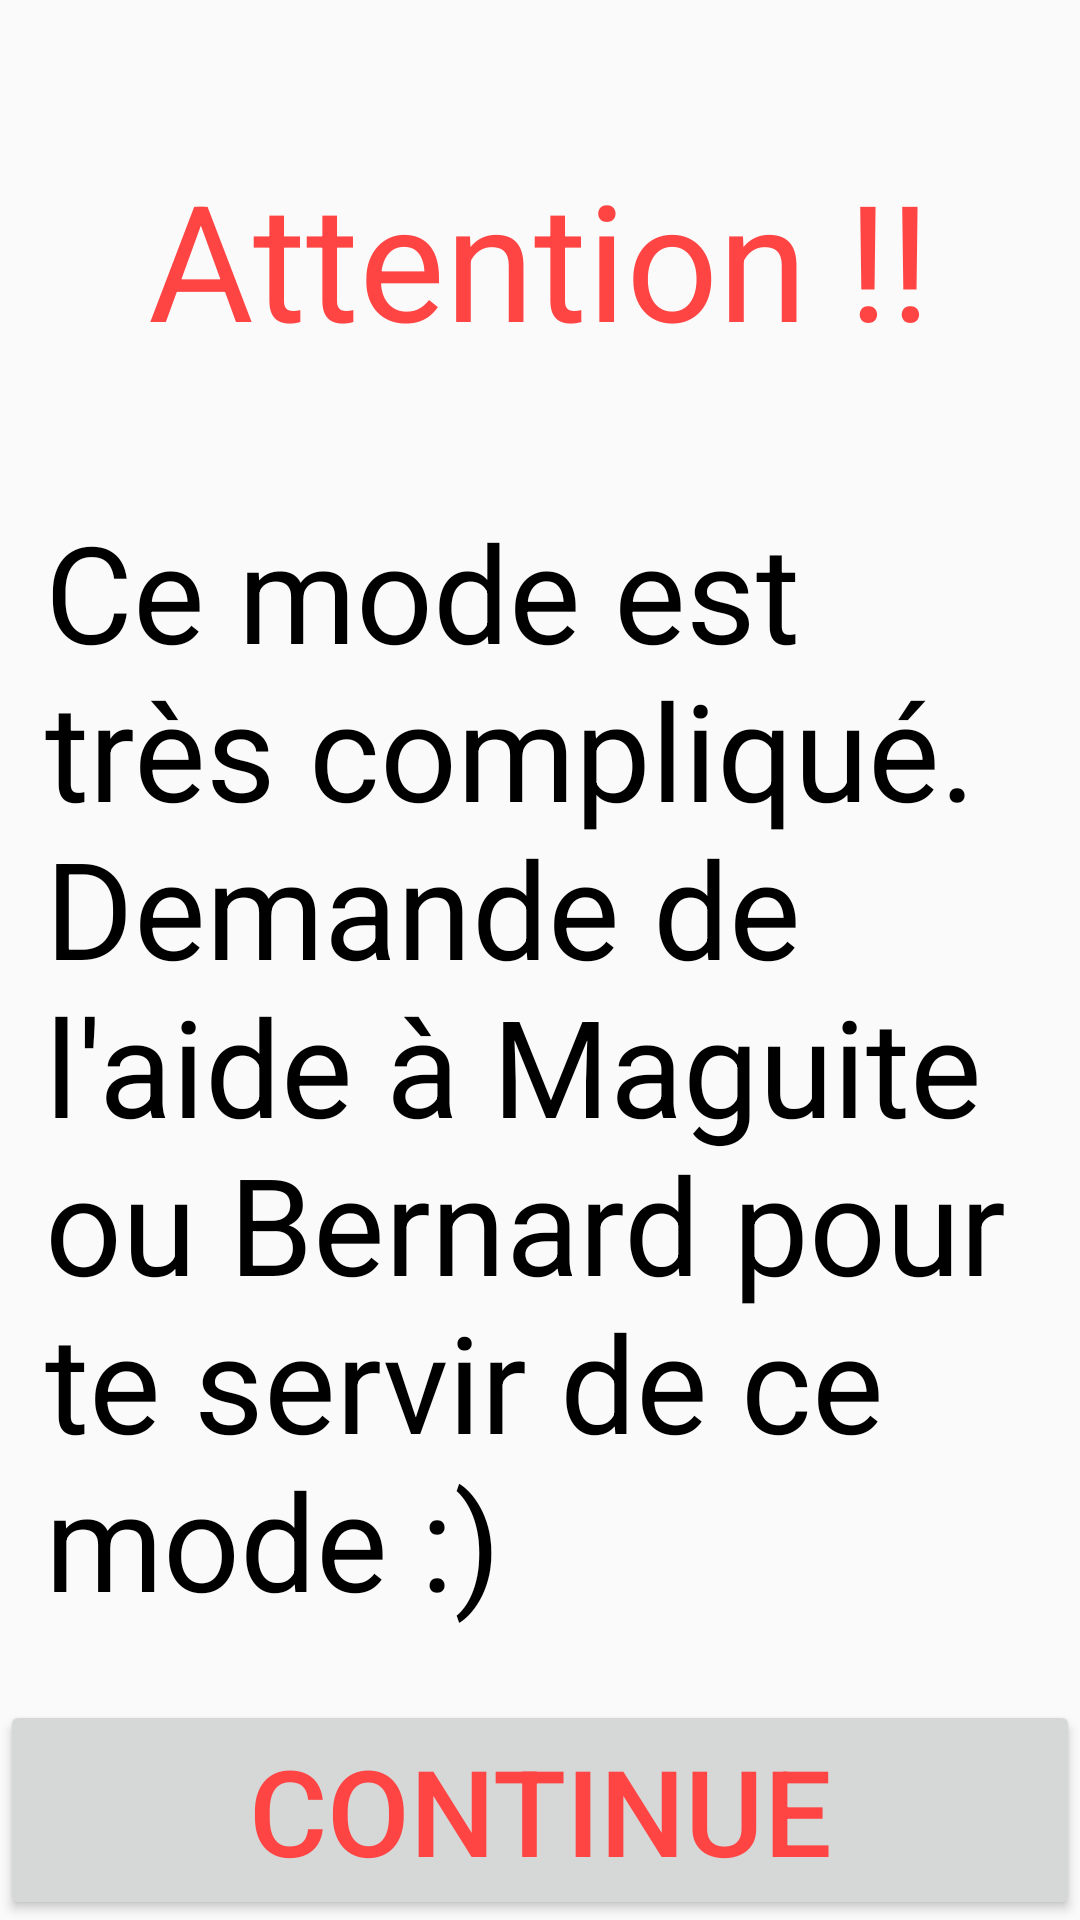

The Android layout XML behind this screen, and the referenced resources:
<!-- AndroidManifest.xml: activity theme Theme.AppCompat.Light.NoActionBar.Main -->
<!-- res/layout/activity_warning.xml -->
<?xml version="1.0" encoding="utf-8"?>
<FrameLayout xmlns:android="http://schemas.android.com/apk/res/android"
    android:layout_width="match_parent"
    android:layout_height="match_parent"
    >

    <LinearLayout
        android:layout_marginTop="50dp"
        android:layout_width="match_parent"
        android:layout_height="wrap_content"
        android:orientation="vertical">

        <TextView
            android:layout_width="wrap_content"
            android:layout_height="wrap_content"
            android:textSize="54sp"
            android:text="@string/warning_text_header"
            android:textColor="@android:color/holo_red_light"
            android:layout_marginBottom="30dp"
            android:layout_gravity="center"
            />

        <TextView
            android:layout_width="wrap_content"
            android:layout_height="wrap_content"
            android:textSize="45sp"
            android:text="@string/warning_text_content"
            android:padding="15dp"
            />

        <TextView
            android:layout_width="wrap_content"
            android:layout_height="wrap_content"
            android:textSize="45sp"
            android:text="@string/warning_text_hint"
            android:padding="15dp"
        />

    </LinearLayout>

    <Button
        android:layout_gravity="bottom"
        android:id="@+id/continue_button"
        android:layout_width="match_parent"
        android:layout_height="wrap_content"
        android:textSize="40sp"
        android:textColor="@android:color/holo_red_light"
        android:text="Continue"/>
</FrameLayout>
<!-- resources referenced by this layout -->
<resources>
  <string name="warning_text_content">Ce mode est très compliqué.\nDemande de l\'aide à Maguite ou
      Bernard pour te servir de ce mode :)</string>
  <string name="warning_text_header">Attention !!</string>
  <string name="warning_text_hint">A TOUT MOMENT appuie sur le BOUTON ROND pour revenir en arrière</string>
  <style name="Theme.AppCompat.Light.NoActionBar.Main" parent="@style/Theme.AppCompat.Light.NoActionBar">
          <item name="windowNoTitle">true</item>
          <item name="android:textColor">@android:color/black</item>
      </style>
</resources>
